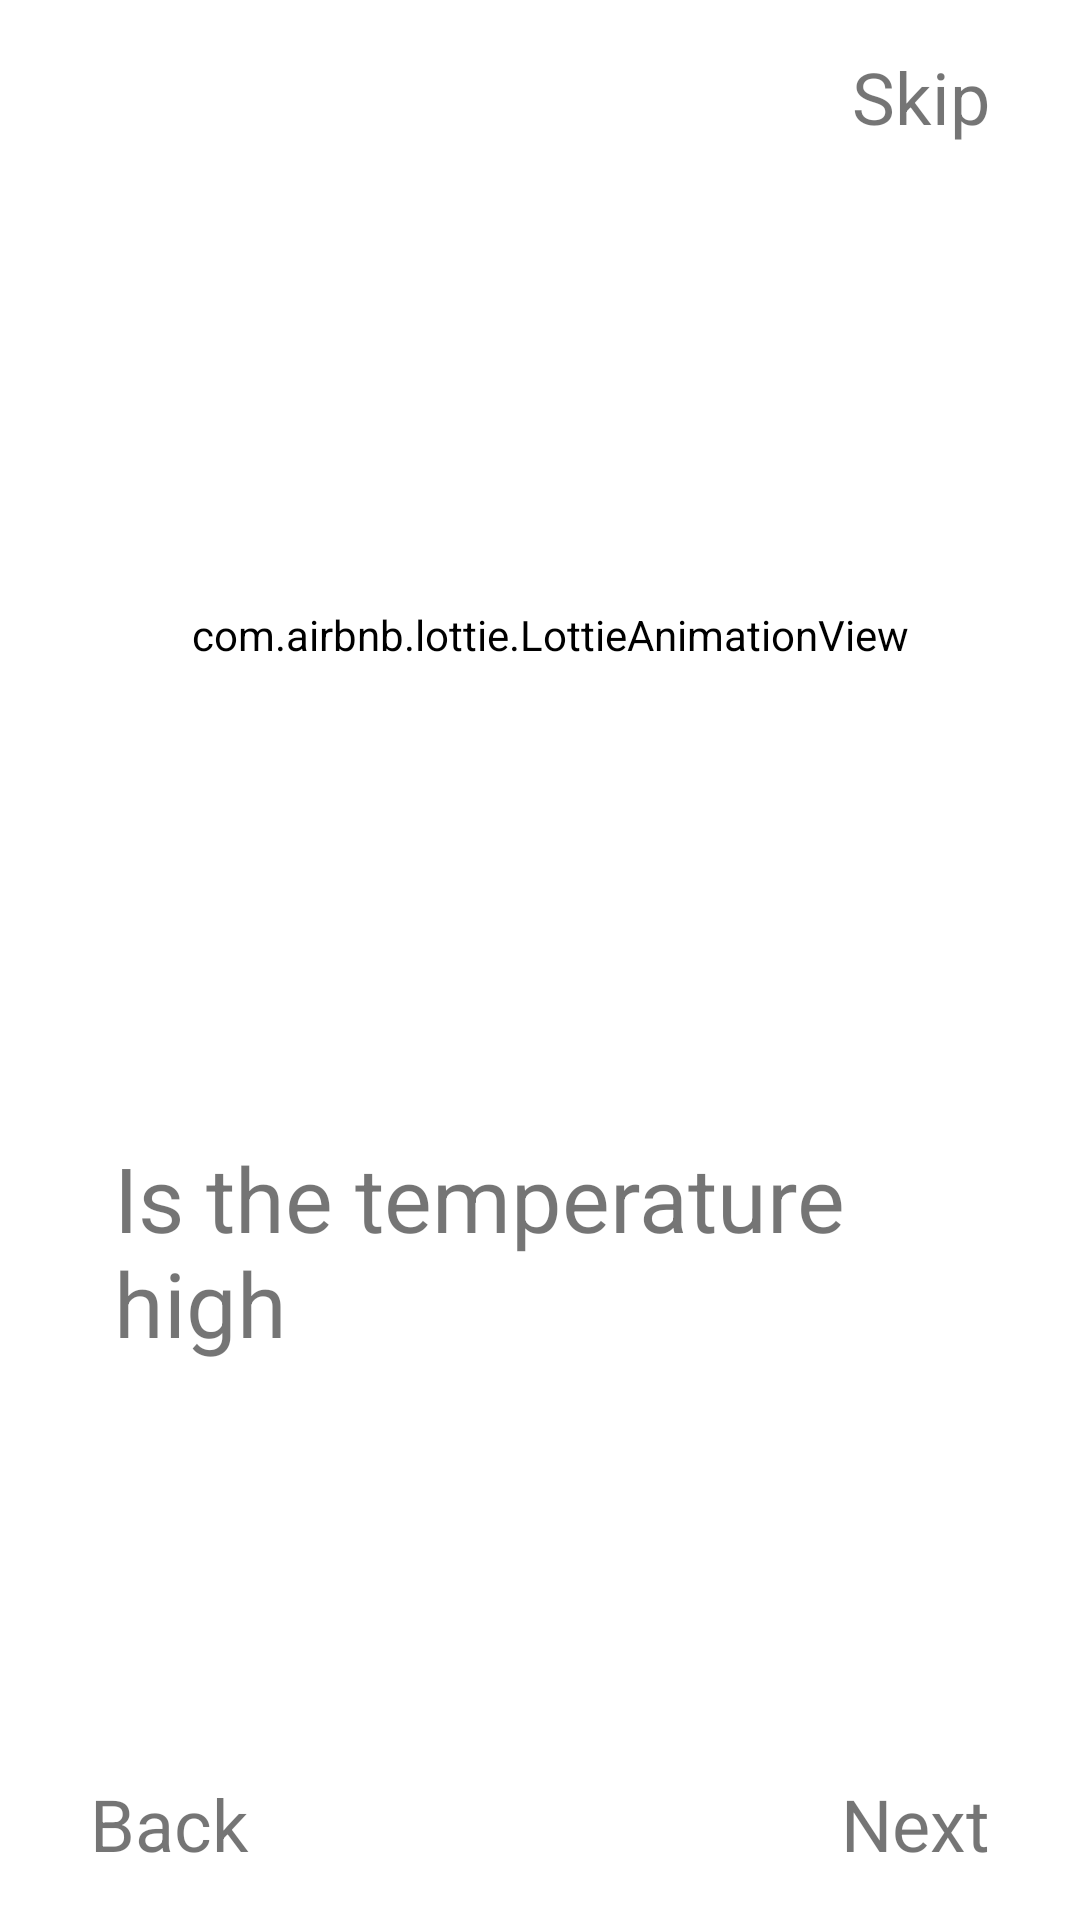

Here is an Android app screen rendered from its layout file. Give the layout XML and the strings, colors and styles it references.
<!-- AndroidManifest.xml: application theme Theme.OpenWeather -->
<!-- res/layout/fragment_first_splash_screen.xml -->
<?xml version="1.0" encoding="utf-8"?>
<androidx.constraintlayout.widget.ConstraintLayout xmlns:android="http://schemas.android.com/apk/res/android"
    xmlns:app="http://schemas.android.com/apk/res-auto"
    xmlns:tools="http://schemas.android.com/tools"
    android:layout_width="match_parent"
    android:layout_height="match_parent"
    tools:context=".ui.onBoardingScreens.FirstSplashScreenFragment">

    <TextView
        android:id="@+id/next_txt"
        style="@style/TEXT"
        android:layout_width="wrap_content"
        android:layout_height="wrap_content"
        android:layout_marginEnd="30dp"
        android:layout_marginBottom="16dp"
        android:text="@string/next"
        android:textSize="24sp"
        app:layout_constraintBottom_toBottomOf="parent"
        app:layout_constraintEnd_toEndOf="parent" />

    <com.airbnb.lottie.LottieAnimationView
        android:id="@+id/v"
        android:layout_width="391dp"
        android:layout_height="271dp"
        android:layout_marginTop="76dp"
        android:foregroundGravity="center"
        app:layout_constraintEnd_toEndOf="parent"
        app:layout_constraintHorizontal_bias="0.4"
        app:layout_constraintStart_toStartOf="parent"
        app:layout_constraintTop_toTopOf="parent"
        app:lottie_autoPlay="true"
        app:lottie_fileName="hot1.json"
        app:lottie_loop="true" />

    <ProgressBar
        android:id="@+id/progressBar"
        style="?android:attr/progressBarStyleHorizontal"
        android:layout_width="320dp"
        android:layout_height="17dp"
        android:layout_marginStart="40dp"
        android:layout_marginTop="36dp"
        android:layout_marginEnd="40dp"
        android:layout_marginBottom="200dp"
        android:progressDrawable="@drawable/progress_bar_splash_screen_hor_custm"
        app:layout_constraintBottom_toBottomOf="parent"
        app:layout_constraintEnd_toEndOf="parent"
        app:layout_constraintHorizontal_bias="0.454"
        app:layout_constraintStart_toStartOf="parent"
        app:layout_constraintTop_toBottomOf="@+id/textView"
        app:layout_constraintVertical_bias="1.0" />

    <TextView
        android:id="@+id/textView"
        style="@style/TEXT"
        android:layout_width="wrap_content"
        android:layout_height="wrap_content"
        android:layout_marginStart="30dp"
        android:layout_marginTop="32dp"
        android:layout_marginEnd="14dp"
        android:paddingLeft="30dp"
        android:paddingRight="30dp"
        android:text="@string/is_the_temperature_high"
        android:textSize="30sp"
        app:layout_constraintEnd_toEndOf="parent"
        app:layout_constraintStart_toStartOf="parent"
        app:layout_constraintTop_toBottomOf="@+id/v" />

    <TextView
        android:id="@+id/skip_txt"
        style="@style/TEXT"
        android:layout_width="wrap_content"
        android:layout_height="wrap_content"
        android:layout_marginTop="16dp"
        android:layout_marginEnd="30dp"
        android:text="@string/skip"
        android:textSize="24sp"
        app:layout_constraintEnd_toEndOf="parent"
        app:layout_constraintTop_toTopOf="parent" />

    <TextView
        android:id="@+id/back_txt"
        style="@style/TEXT"
        android:layout_width="wrap_content"
        android:layout_height="wrap_content"
        android:layout_marginStart="30dp"
        android:layout_marginBottom="16dp"
        android:text="@string/back"
        android:textSize="24sp"
        app:layout_constraintBottom_toBottomOf="parent"
        app:layout_constraintStart_toStartOf="parent" />

</androidx.constraintlayout.widget.ConstraintLayout>
<!-- resources referenced by this layout -->
<resources>
  <!-- drawable progress_bar_splash_screen_hor_custm (drawable) -->
  <?xml version="1.0" encoding="utf-8"?>
  <layer-list xmlns:android="http://schemas.android.com/apk/res/android">
  
      <item android:id="@android:id/background">
  
          <shape android:shape="rectangle" >
              <corners android:radius="6dp" />
              <solid android:color="@color/Off_White" />
               </shape>
          </item>
  
      <item android:id="@+id/progressBar">
  
          <scale android:scaleWidth="100%">
              <shape android:shape="rectangle">
                  <corners android:radius="6dp" />
                  <solid android:color="@color/Slate_Blue_dark" />
  
              </shape>
          </scale>
      </item>
  
  
  </layer-list>
  <string name="back">Back</string>
  <string name="is_the_temperature_high">Is the temperature high</string>
  <string name="next">Next</string>
  <string name="skip">Skip</string>
  <style name="TEXT">
          <item name="android:textColor">@color/white</item>
  
          <item name="android:fontFamily">sans-serif</item>
      </style>
  <style name="Theme.OpenWeather" parent="Theme.MaterialComponents.DayNight.NoActionBar">
          
          <item name="colorPrimary">@color/Blue</item>
          <item name="colorPrimaryVariant">@color/white</item>
          <item name="colorOnPrimary">@color/white</item>
          
          <item name="colorSecondary">@color/Red</item>
          <item name="colorSecondaryVariant">@color/Red</item>
          <item name="colorOnSecondary">@color/black</item>
          
          <item name="android:statusBarColor" tools:targetApi="l">?attr/colorPrimaryVariant</item>
          <item name="android:windowLightStatusBar">true</item>
          
  
          <item name="android:background">@color/white</item>
      </style>
  <color name="Off_White">#C8EBFF</color>
  <color name="Slate_Blue_dark">#424585</color>
  <color name="white">#FFFFFFFF</color>
  <color name="Blue">#0D4F81</color>
  <color name="Red">#Ff0000</color>
  <color name="black">#FF000000</color>
</resources>
